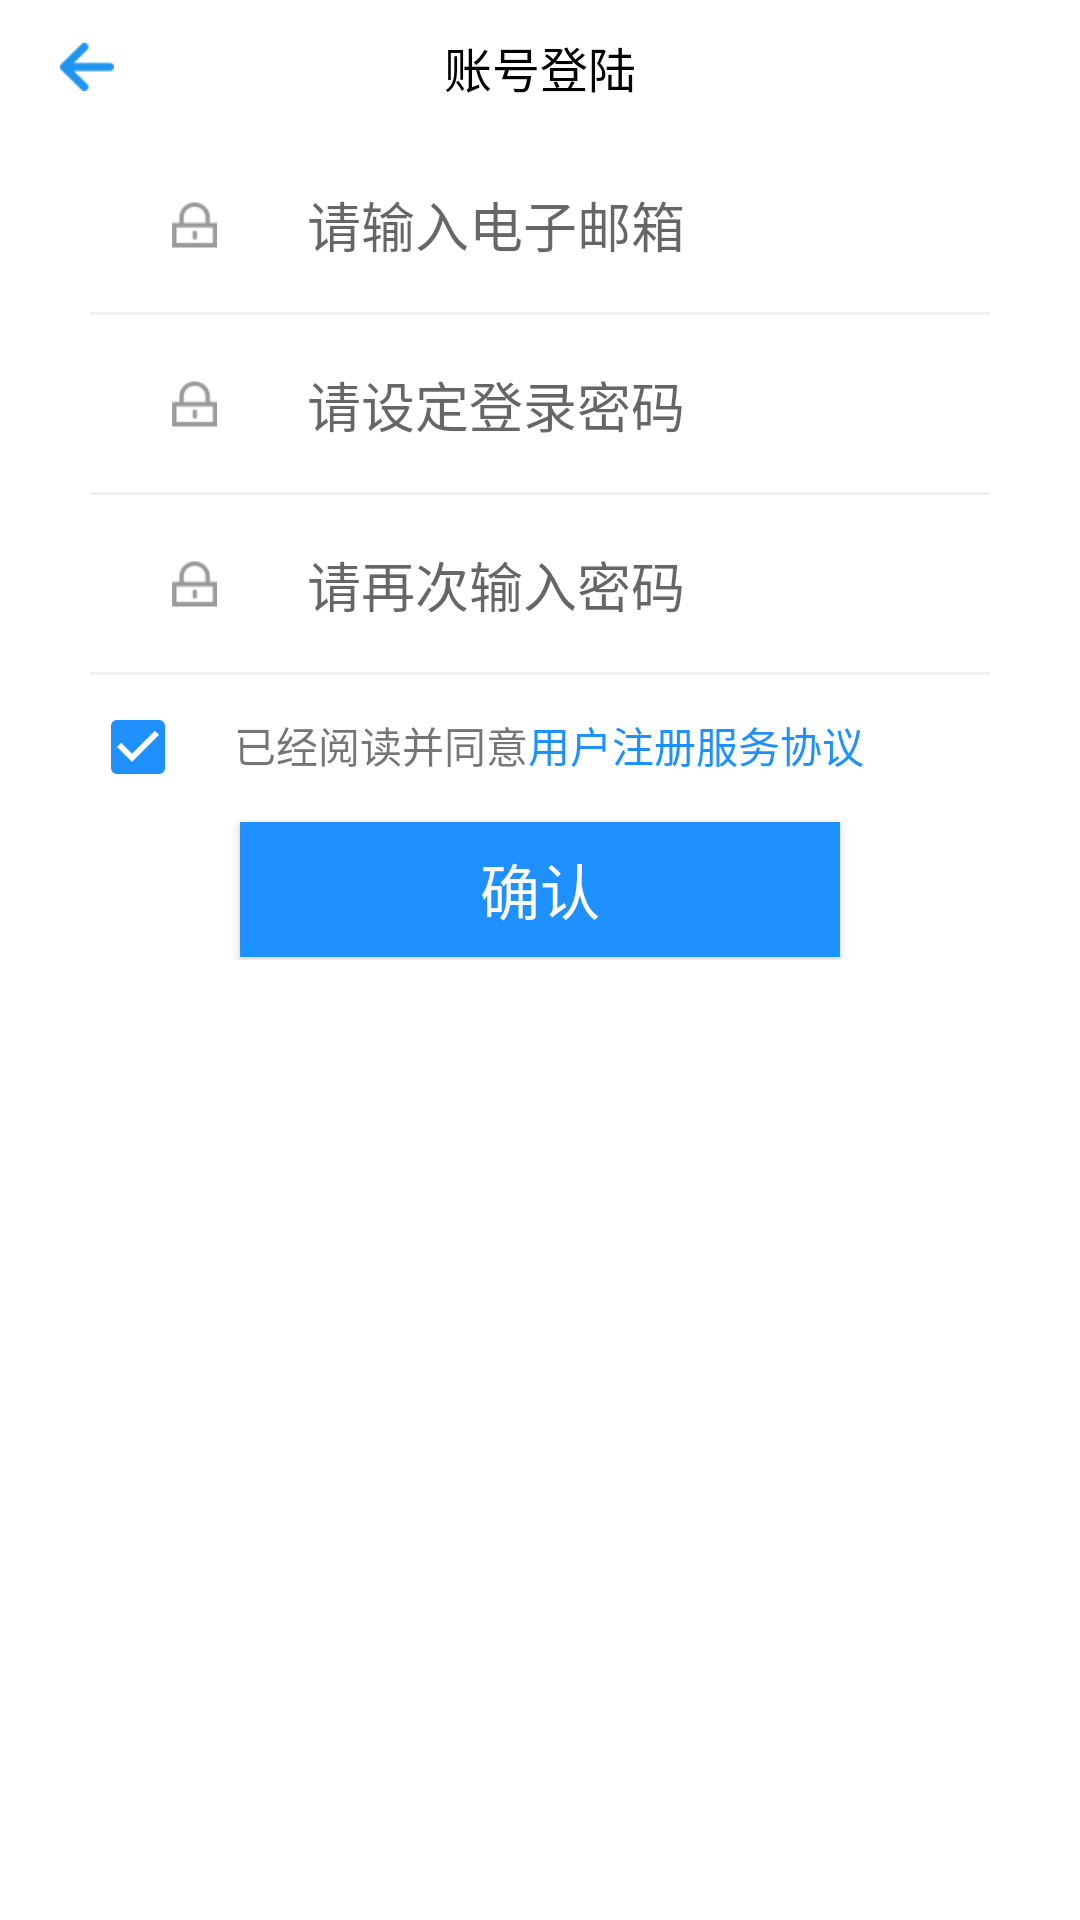

The Android layout XML behind this screen, and the referenced resources:
<!-- AndroidManifest.xml: application theme AppTheme -->
<!-- res/layout/layout_register.xml -->
<?xml version="1.0" encoding="utf-8"?>
<LinearLayout xmlns:android="http://schemas.android.com/apk/res/android"
    android:layout_width="match_parent"
    android:layout_height="match_parent"
    android:layout_gravity="center"
    android:orientation="vertical">

    <RelativeLayout
        android:layout_width="wrap_content"
        android:background="#fff"
        android:layout_height="320dp"

        >

        <RelativeLayout
            android:id="@+id/rl_tittle"
            android:layout_width="match_parent"
            android:layout_height="45dp">

            <ImageButton
                android:id="@+id/ib_back"
                android:layout_width="wrap_content"
                android:layout_height="wrap_content"
                android:layout_centerVertical="true"
                android:layout_marginLeft="20dp"
                android:background="@null"
                android:src="@drawable/back" />


            <TextView
                android:layout_width="wrap_content"
                android:layout_height="wrap_content"
                android:layout_centerInParent="true"
                android:text="账号登陆"
                android:textColor="#000"
                android:textSize="16dp" />

        </RelativeLayout>

        <RelativeLayout
            android:id="@+id/rl_admin"
            android:layout_width="match_parent"
            android:layout_height="60dp"
            android:layout_below="@+id/rl_tittle">

            <RelativeLayout
                android:layout_width="wrap_content"
                android:layout_height="match_parent"
                android:layout_centerInParent="true">


                <ImageButton
                    android:id="@+id/ib_account"
                    android:layout_width="wrap_content"
                    android:layout_height="wrap_content"
                    android:layout_centerVertical="true"
                    android:layout_marginRight="30dp"
                    android:background="@null"
                    android:src="@drawable/mm" />

                <EditText
                    android:id="@+id/et_mail"
                    android:layout_width="200dp"
                    android:layout_height="wrap_content"
                    android:layout_centerInParent="true"
                    android:layout_toRightOf="@+id/ib_account"
                    android:background="@null"
                    android:hint="请输入电子邮箱"
                    android:singleLine="true" />


            </RelativeLayout>
            <View
                android:layout_width="match_parent"
                android:layout_height="1dp"
                android:background="#f0f0f0"
                android:layout_marginLeft="30dp"
                android:layout_marginRight="30dp"
                android:layout_alignParentBottom="true"/>

        </RelativeLayout>

        <RelativeLayout
            android:id="@+id/rl_again_psw"
            android:layout_width="match_parent"
            android:layout_height="60dp"
            android:layout_below="@+id/rl_admin">

            <RelativeLayout
                android:layout_width="wrap_content"
                android:layout_height="wrap_content"
                android:layout_centerInParent="true">

                <ImageButton
                    android:id="@+id/ib_again_password"
                    android:layout_width="wrap_content"
                    android:layout_height="wrap_content"
                    android:layout_centerVertical="true"
                    android:layout_marginRight="30dp"
                    android:background="@null"
                    android:src="@drawable/mm" />

                <EditText
                    android:id="@+id/et_again_password"
                    android:layout_width="200dp"
                    android:layout_height="wrap_content"
                    android:layout_centerInParent="true"
                    android:layout_toRightOf="@+id/ib_again_password"
                    android:background="@null"
                    android:hint="请设定登录密码 "
                    android:password="true"
                    android:singleLine="true" />
            </RelativeLayout>
            <View
                android:layout_width="match_parent"
                android:layout_height="1dp"
                android:background="#f0f0f0"
                android:layout_marginLeft="30dp"
                android:layout_marginRight="30dp"
                android:layout_alignParentBottom="true"/>

        </RelativeLayout>

        <RelativeLayout
            android:id="@+id/rl_psw"
            android:layout_width="match_parent"
            android:layout_height="60dp"
            android:layout_below="@+id/rl_again_psw">

            <RelativeLayout
                android:layout_width="wrap_content"
                android:layout_height="wrap_content"
                android:layout_centerInParent="true">

                <ImageButton
                    android:id="@+id/ib_password"
                    android:layout_width="wrap_content"
                    android:layout_height="wrap_content"
                    android:layout_centerVertical="true"
                    android:layout_marginRight="30dp"
                    android:background="@null"
                    android:src="@drawable/mm" />

                <EditText
                    android:id="@+id/et_password"
                    android:layout_width="200dp"
                    android:layout_height="wrap_content"
                    android:layout_centerInParent="true"
                    android:layout_toRightOf="@+id/ib_password"
                    android:background="@null"
                    android:hint="请再次输入密码"
                    android:password="true"
                    android:singleLine="true" />
            </RelativeLayout>
            <View
                android:layout_width="match_parent"
                android:layout_height="1dp"
                android:background="#f0f0f0"
                android:layout_marginLeft="30dp"
                android:layout_marginRight="30dp"
                android:layout_alignParentBottom="true"/>

        </RelativeLayout>
        <LinearLayout
            android:id="@+id/ll_agree"
            android:layout_below="@+id/rl_psw"
            android:layout_width="match_parent"
            android:layout_height="wrap_content">
            <CheckBox
                android:id="@+id/cb_sure"
                android:layout_marginLeft="30dp"
                android:checked="true"
                android:buttonTint="@color/bluemy"
                android:background="@drawable/checkbox_style"
                android:layout_width="wrap_content"
                android:layout_height="wrap_content"
                />
            <TextView
                android:layout_width="wrap_content"
                android:layout_height="wrap_content"
                android:text="已经阅读并同意"/>

            <TextView
                android:layout_width="wrap_content"
                android:layout_height="wrap_content"
                android:textColor="#1E90FF"
                android:text="用户注册服务协议"/>
      </LinearLayout>

        <RelativeLayout
            android:layout_below="@+id/ll_agree"
            android:layout_width="match_parent"
            android:layout_height="match_parent"
            >

            <Button
                android:id="@+id/b_sure"
                android:layout_width="200dp"
                android:layout_height="45dp"
                android:text="确认"
                android:background="#1E90FF"
                android:textColor="#fff"
                android:textSize="20dp"
                android:layout_centerInParent="true"

                />
        </RelativeLayout>




    </RelativeLayout>

</LinearLayout>
<!-- resources referenced by this layout -->
<resources>
  <color name="bluemy">#1E90FF</color>
  <!-- drawable back: png bitmap (drawable-xhdpi, 551 bytes) -->
  <!-- drawable checkbox_style (drawable) -->
  <?xml version="1.0" encoding="utf-8"?>
  <selector xmlns:android="http://schemas.android.com/apk/res/android">
  
      <item android:drawable="@color/white" android:state_checked="true"/>
  
      <item android:drawable="@color/white"/>
  </selector>
  <!-- drawable mm: png bitmap (drawable-xhdpi, 1335 bytes) -->
  <color name="white">#fff</color>
</resources>
